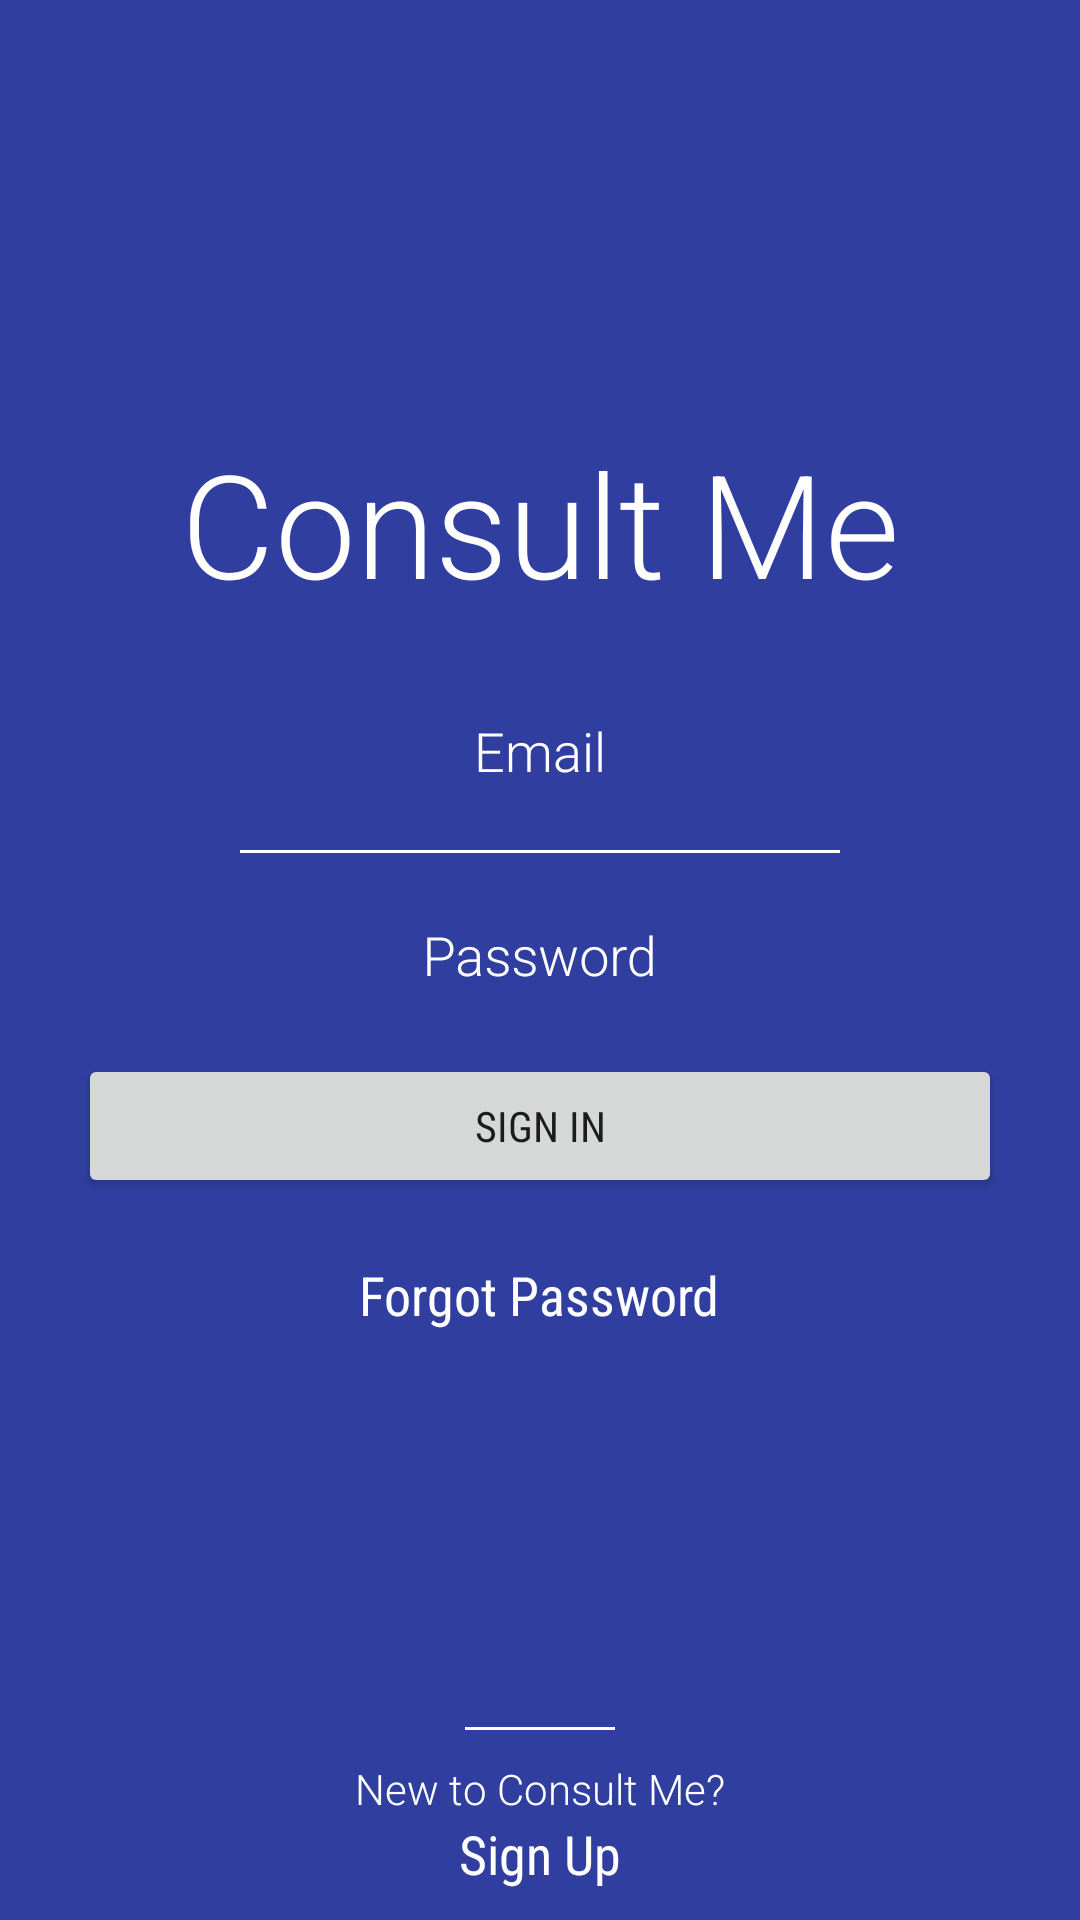

Here is an Android app screen rendered from its layout file. Give the layout XML and the strings, colors and styles it references.
<!-- AndroidManifest.xml: activity theme AppTheme.NoActionBar -->
<!-- res/layout/activity_login.xml -->
<?xml version="1.0" encoding="utf-8"?>
<LinearLayout xmlns:android="http://schemas.android.com/apk/res/android"
    android:layout_width="match_parent"
    android:layout_height="match_parent"
    xmlns:app="http://schemas.android.com/apk/res-auto"
    android:animateLayoutChanges="true"
    android:background="@color/colorPrimaryDark"
    android:orientation="vertical">

    <LinearLayout
        android:layout_width="match_parent"
        android:layout_height="0dp"
        android:layout_weight="1"
        android:animateLayoutChanges="true"
        android:gravity="center"
        android:orientation="vertical"
        android:paddingBottom="@dimen/activity_vertical_margin"
        android:paddingLeft="@dimen/activity_horizontal_margin"
        android:paddingRight="@dimen/activity_horizontal_margin"
        android:paddingTop="@dimen/activity_vertical_margin">

        <TextView
            android:layout_width="wrap_content"
            android:layout_height="wrap_content"
            android:textSize="48sp"
            android:text="@string/app_name"
            android:textColor="@android:color/white"
            android:fontFamily="sans-serif-light"
            android:layout_margin="20dp"/>

        <LinearLayout
            android:id="@+id/forgot_password_container"
            android:layout_width="match_parent"
            android:layout_height="wrap_content"
            android:orientation="vertical"
            android:gravity="center"
            android:visibility="gone">

            <android.support.design.widget.TextInputLayout
                android:layout_width="@dimen/splash_divider_width"
                android:layout_height="wrap_content"
                android:textColorHint="@android:color/white"
                app:hintTextAppearance="@style/AppTextInputLayout">

                <android.support.v7.widget.AppCompatEditText
                    android:id="@+id/forgot_password_email"
                    style="@style/SplashEdditext"
                    android:layout_width="match_parent"
                    android:layout_height="wrap_content"
                    android:hint="Registered Email"
                    android:imeOptions="actionDone"
                    android:inputType="textEmailAddress" />

            </android.support.design.widget.TextInputLayout>

            <android.support.v7.widget.AppCompatButton
                android:id="@+id/recover_password_button"
                android:layout_width="match_parent"
                android:layout_height="wrap_content"
                android:layout_margin="10dp"
                android:fontFamily="sans-serif-light"
                android:padding="10dp"
                android:text="Reset Password" />

        </LinearLayout>

        <LinearLayout
            android:id="@+id/sign_in_container"
            android:layout_width="match_parent"
            android:layout_height="wrap_content"
            android:orientation="vertical"
            android:gravity="center">

            <android.support.design.widget.TextInputLayout
                android:layout_width="@dimen/splash_divider_width"
                android:layout_height="wrap_content"
                android:textColorHint="@android:color/white"
                app:hintTextAppearance="@style/AppTextInputLayout">

                <android.support.v7.widget.AppCompatEditText
                    android:id="@+id/sign_in_email"
                    style="@style/SplashEdditext"
                    android:layout_width="match_parent"
                    android:layout_height="wrap_content"
                    android:hint="Email"
                    android:imeOptions="actionNext"
                    android:inputType="textEmailAddress" />

            </android.support.design.widget.TextInputLayout>

            <View
                android:layout_width="@dimen/splash_divider_width"
                android:layout_height="1dp"
                android:layout_margin="10dp"
                android:background="@android:color/white" />

            <android.support.design.widget.TextInputLayout
                android:layout_width="@dimen/splash_divider_width"
                android:layout_height="wrap_content"
                android:textColorHint="@android:color/white"
                app:hintTextAppearance="@style/AppTextInputLayout">

                <android.support.v7.widget.AppCompatEditText
                    android:id="@+id/sign_in_password"
                    style="@style/SplashEdditext"
                    android:layout_width="match_parent"
                    android:layout_height="wrap_content"
                    android:hint="Password"
                    android:imeOptions="actionDone"
                    android:inputType="textPassword" />

            </android.support.design.widget.TextInputLayout>

            <android.support.v7.widget.AppCompatButton
                android:id="@+id/sign_in_button"
                android:layout_width="match_parent"
                android:layout_height="wrap_content"
                android:layout_margin="10dp"
                android:fontFamily="sans-serif-condensed"
                android:padding="10dp"
                android:text="Sign In" />

            <TextView
                android:id="@+id/forgot_password_button"
                android:layout_width="wrap_content"
                android:layout_height="wrap_content"
                android:layout_margin="10dp"
                android:drawablePadding="5dp"
                android:drawableRight="@drawable/ic_help_outline_white_24dp"
                android:fontFamily="sans-serif-condensed"
                android:gravity="center"
                android:text="Forgot Password"
                android:textColor="@android:color/white"
                android:textSize="18sp" />

        </LinearLayout>

    </LinearLayout>

    <LinearLayout
        android:id="@+id/sign_up_button"
        android:layout_width="match_parent"
        android:layout_height="wrap_content"
        android:gravity="center"
        android:orientation="vertical">

        <View
            android:layout_width="@dimen/splash_divider_footer"
            android:layout_height="1dp"
            android:layout_marginBottom="10dp"
            android:background="@android:color/white" />

        <TextView
            android:layout_width="wrap_content"
            android:layout_height="wrap_content"
            android:fontFamily="sans-serif-light"
            android:text="New to Consult Me?"
            android:textColor="@android:color/white" />

        <TextView
            android:layout_width="wrap_content"
            android:layout_height="wrap_content"
            android:fontFamily="sans-serif-condensed"
            android:paddingBottom="10dp"
            android:text="Sign Up"
            android:textColor="@android:color/white"
            android:textSize="18sp" />
    </LinearLayout>

</LinearLayout>
<!-- resources referenced by this layout -->
<resources>
  <color name="colorPrimaryDark">#303F9F</color>
  <dimen name="activity_horizontal_margin">16dp</dimen>
  <dimen name="activity_vertical_margin">16dp</dimen>
  <dimen name="splash_divider_footer">50dp</dimen>
  <dimen name="splash_divider_width">200dp</dimen>
  <string name="app_name">Consult Me</string>
  <style name="AppTextInputLayout" parent="@android:style/TextAppearance">
          <item name="android:textColor">@android:color/white</item>
          <item name="android:textSize">14sp</item>
          <item name="android:gravity">center</item>
          <item name="android:textStyle">bold</item>
      </style>
  <style name="SplashEdditext">
          <item name="android:gravity">center</item>
          <item name="android:layout_margin">10dp</item>
          <item name="android:textColor">@android:color/white</item>
          <item name="android:textColorHint">@android:color/white</item>
          <item name="android:singleLine">true</item>
          <item name="android:textSize">18sp</item>
          <item name="android:background">@android:color/transparent</item>
      </style>
  <style name="AppTheme.NoActionBar">
          <item name="windowActionBar">false</item>
          <item name="windowNoTitle">true</item>
      </style>
</resources>
